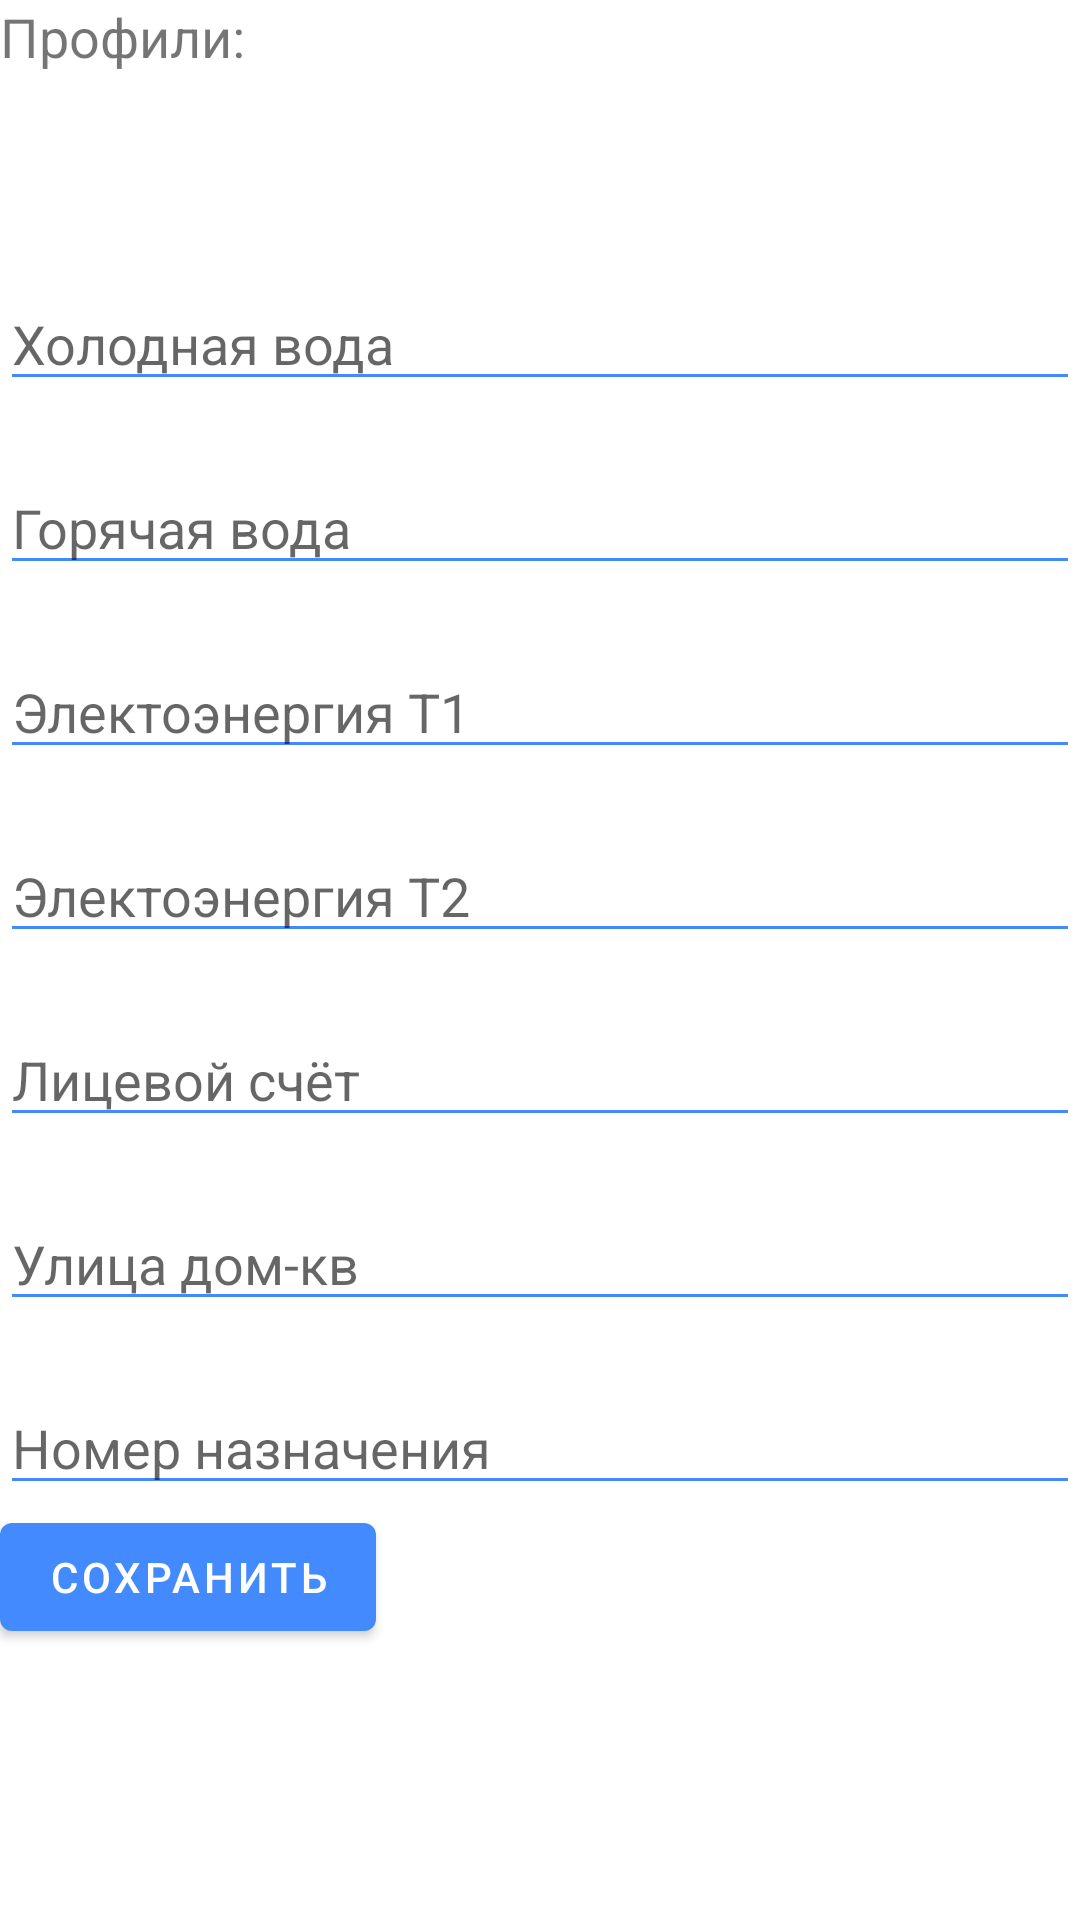

Produce the Android XML layout that renders to this screen, including the resource entries it uses.
<!-- AndroidManifest.xml: application theme AppTheme -->
<!-- res/layout/content_main.xml -->
<?xml version="1.0" encoding="utf-8"?>
<ScrollView xmlns:android="http://schemas.android.com/apk/res/android"
    android:layout_width="match_parent"
    android:layout_height="match_parent">

    <LinearLayout
        android:layout_width="match_parent"
        android:layout_height="wrap_content"
        android:orientation="vertical">

        <com.google.android.material.textview.MaterialTextView
            android:layout_width="match_parent"
            android:layout_height="wrap_content"
            android:text="@string/profiles"
            android:textSize="18sp" />

        <com.google.android.material.tabs.TabLayout
            android:id="@+id/profile"
            android:layout_width="match_parent"
            android:layout_height="wrap_content" />

        <com.google.android.material.textfield.TextInputEditText
            android:id="@+id/water"
            android:layout_width="match_parent"
            android:layout_height="wrap_content"
            android:layout_marginTop="20dp"
            android:hint="@string/cold_water" />

        <com.google.android.material.textfield.TextInputEditText
            android:id="@+id/water_hot"
            android:layout_width="match_parent"
            android:layout_height="wrap_content"
            android:layout_marginTop="20dp"
            android:hint="@string/hot_water" />

        <com.google.android.material.textfield.TextInputEditText
            android:id="@+id/elekto_1"
            android:layout_width="match_parent"
            android:layout_height="wrap_content"
            android:layout_marginTop="20dp"
            android:hint="@string/electro_t1" />

        <com.google.android.material.textfield.TextInputEditText
            android:id="@+id/elekto_2"
            android:layout_width="match_parent"
            android:layout_height="wrap_content"
            android:layout_marginTop="20dp"
            android:hint="@string/electro_t2" />

        <com.google.android.material.textfield.TextInputEditText
            android:id="@+id/schot"
            android:layout_width="match_parent"
            android:layout_height="wrap_content"
            android:layout_marginTop="20dp"
            android:hint="@string/personal_account" />

        <com.google.android.material.textfield.TextInputEditText
            android:id="@+id/adress"
            android:layout_width="match_parent"
            android:layout_height="wrap_content"
            android:layout_marginTop="20dp"
            android:hint="@string/address" />

        <com.google.android.material.textfield.TextInputEditText
            android:id="@+id/nomer"
            android:layout_width="match_parent"
            android:layout_height="wrap_content"
            android:layout_marginTop="20dp"
            android:hint="@string/number_point" />

        <com.google.android.material.button.MaterialButton
            android:id="@+id/save_button"
            android:layout_width="wrap_content"
            android:layout_height="wrap_content"
            android:text="@string/save_profile" />
    </LinearLayout>
</ScrollView>
<!-- resources referenced by this layout -->
<resources>
  <string name="address">Улица дом-кв</string>
  <string name="cold_water">Холодная вода</string>
  <string name="electro_t1">Электоэнергия Т1</string>
  <string name="electro_t2">Электоэнергия Т2</string>
  <string name="hot_water">Горячая вода</string>
  <string name="number_point">Номер назначения</string>
  <string name="personal_account">Лицевой счёт</string>
  <string name="profiles">Профили:</string>
  <string name="save_profile">Сохранить</string>
  <style name="AppTheme" parent="Theme.MaterialComponents.DayNight.NoActionBar">
          <item name="android:statusBarColor">#448AFF</item>
          <item name="android:navigationBarColor">#448AFF</item>
          <item name="colorAccent">@color/colorAccent</item>
          <item name="colorPrimary">@color/colorPrimary</item>
          <item name="colorPrimaryDark">@color/colorPrimaryDark</item>
          <item name="colorControlNormal">#448AFF</item>
          <item name="colorSecondary">#1E88E5</item>
          <item name="colorOnPrimary">#FFF</item>
          <item name="colorOnSecondary">#FFF</item>
      </style>
  <color name="colorAccent">#69A1FF</color>
  <color name="colorPrimary">#448AFF</color>
  <color name="colorPrimaryDark">#2D5393</color>
</resources>
